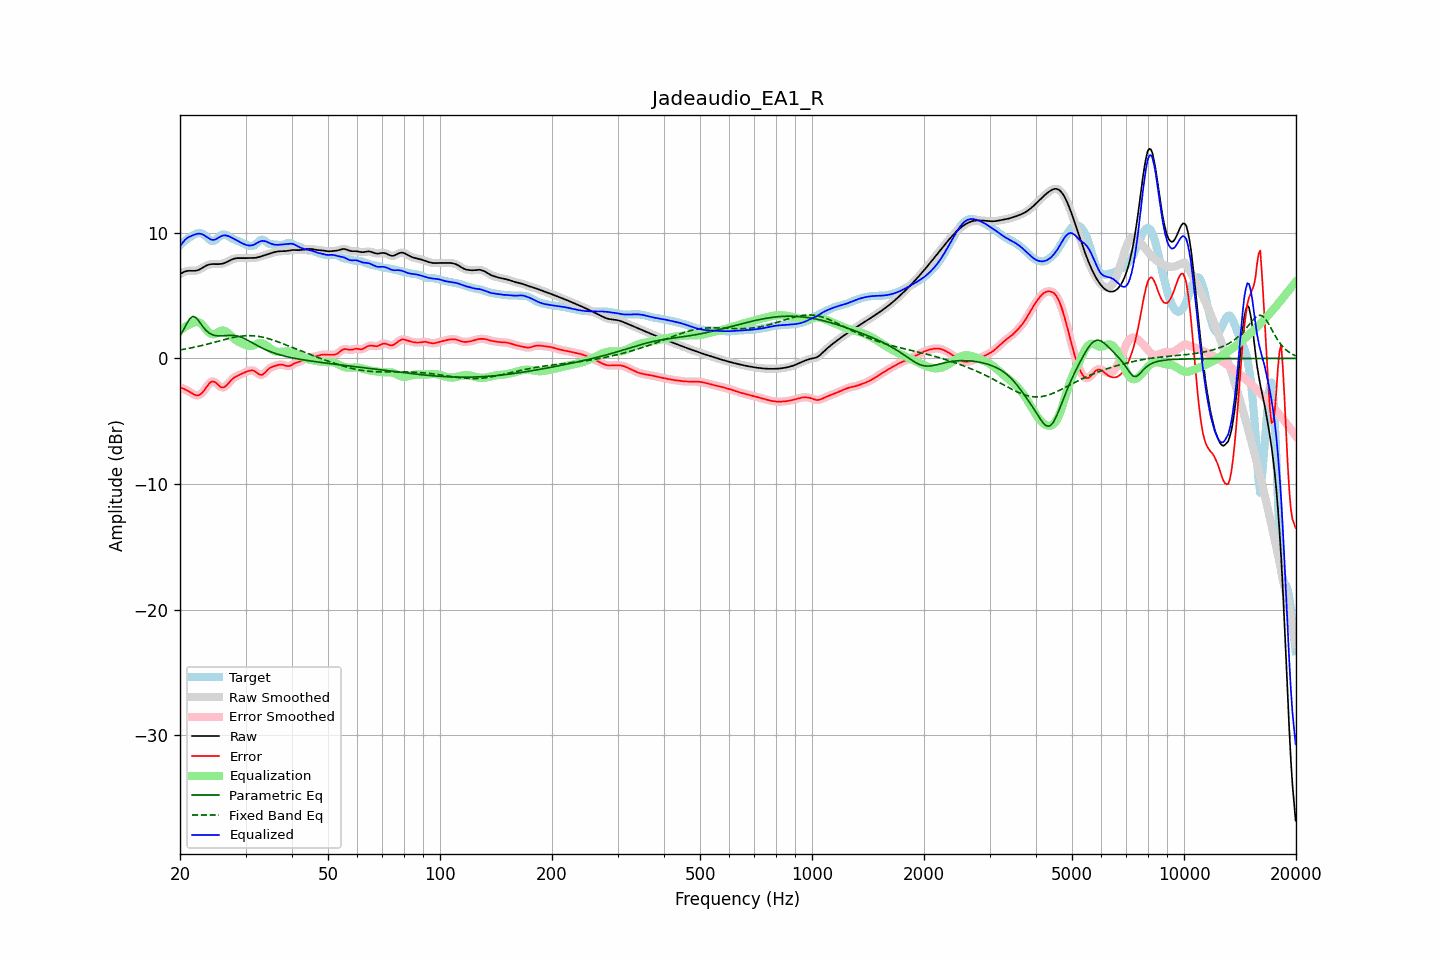

Values plotted in this chart, from the file beside it:
frequency, raw, error, smoothed, error_smoothed, equalization, parametric_eq, fixed_band_eq, equalized_raw, equalized_smoothed, target
20.00, 6.71, -2.29, 6.71, -2.29, 2.21, 1.81, 0.68, 8.92, 8.92, 9.00
20.20, 6.79, -2.35, 6.79, -2.34, 2.32, 2.03, 0.70, 9.10, 9.11, 9.13
20.40, 6.85, -2.40, 6.86, -2.40, 2.42, 2.24, 0.72, 9.27, 9.27, 9.25
20.61, 6.91, -2.46, 6.91, -2.46, 2.51, 2.48, 0.74, 9.42, 9.42, 9.37
20.81, 6.95, -2.52, 6.95, -2.52, 2.59, 2.72, 0.77, 9.53, 9.53, 9.47
21.02, 6.97, -2.59, 6.97, -2.59, 2.65, 2.94, 0.79, 9.63, 9.63, 9.56
21.23, 6.98, -2.66, 6.98, -2.66, 2.71, 3.15, 0.82, 9.69, 9.69, 9.64
21.44, 6.98, -2.74, 6.98, -2.75, 2.76, 3.25, 0.84, 9.74, 9.74, 9.72
21.66, 6.97, -2.82, 6.97, -2.82, 2.83, 3.35, 0.87, 9.80, 9.80, 9.79
21.87, 6.97, -2.89, 6.97, -2.89, 2.88, 3.30, 0.89, 9.85, 9.86, 9.86
22.09, 6.99, -2.93, 6.99, -2.93, 2.91, 3.24, 0.92, 9.90, 9.90, 9.92
22.31, 7.02, -2.94, 7.02, -2.94, 2.90, 3.09, 0.95, 9.92, 9.92, 9.96
22.54, 7.07, -2.91, 7.07, -2.91, 2.86, 2.93, 0.98, 9.93, 9.93, 9.98
22.76, 7.14, -2.84, 7.14, -2.83, 2.78, 2.75, 1.01, 9.92, 9.92, 9.98
22.99, 7.22, -2.71, 7.22, -2.71, 2.66, 2.56, 1.04, 9.88, 9.88, 9.92
23.22, 7.30, -2.55, 7.29, -2.55, 2.51, 2.41, 1.07, 9.81, 9.81, 9.85
23.45, 7.37, -2.37, 7.37, -2.37, 2.36, 2.25, 1.10, 9.72, 9.72, 9.74
23.69, 7.43, -2.19, 7.43, -2.19, 2.20, 2.14, 1.14, 9.63, 9.63, 9.61
23.92, 7.47, -2.02, 7.47, -2.02, 2.07, 2.03, 1.17, 9.54, 9.54, 9.49
24.16, 7.50, -1.89, 7.50, -1.90, 1.98, 1.96, 1.20, 9.48, 9.48, 9.39
24.40, 7.51, -1.83, 7.51, -1.84, 1.93, 1.89, 1.24, 9.44, 9.44, 9.34
24.65, 7.51, -1.84, 7.51, -1.84, 1.93, 1.85, 1.27, 9.44, 9.44, 9.35
24.89, 7.51, -1.90, 7.51, -1.91, 1.97, 1.82, 1.31, 9.48, 9.48, 9.41
25.14, 7.51, -2.01, 7.51, -2.01, 2.03, 1.80, 1.34, 9.54, 9.54, 9.52
25.39, 7.51, -2.14, 7.51, -2.14, 2.11, 1.79, 1.37, 9.61, 9.62, 9.64
25.65, 7.52, -2.24, 7.52, -2.24, 2.17, 1.79, 1.41, 9.69, 9.69, 9.76
25.91, 7.54, -2.31, 7.54, -2.30, 2.22, 1.80, 1.44, 9.75, 9.75, 9.85
26.16, 7.57, -2.31, 7.57, -2.30, 2.22, 1.81, 1.48, 9.79, 9.79, 9.87
26.43, 7.61, -2.25, 7.61, -2.25, 2.18, 1.82, 1.51, 9.80, 9.80, 9.86
26.69, 7.67, -2.14, 7.67, -2.14, 2.11, 1.83, 1.54, 9.78, 9.78, 9.81
26.96, 7.73, -2.00, 7.73, -2.00, 2.01, 1.84, 1.58, 9.74, 9.74, 9.73
27.23, 7.80, -1.85, 7.80, -1.85, 1.89, 1.84, 1.61, 9.69, 9.69, 9.65
27.50, 7.86, -1.71, 7.86, -1.71, 1.76, 1.84, 1.64, 9.62, 9.62, 9.57
27.77, 7.92, -1.59, 7.92, -1.59, 1.64, 1.84, 1.66, 9.56, 9.56, 9.51
28.05, 7.96, -1.50, 7.95, -1.50, 1.53, 1.82, 1.69, 9.49, 9.48, 9.46
28.33, 7.98, -1.43, 7.98, -1.43, 1.44, 1.80, 1.71, 9.41, 9.41, 9.41
28.62, 7.99, -1.37, 7.99, -1.36, 1.36, 1.77, 1.74, 9.34, 9.34, 9.35
28.90, 7.99, -1.31, 7.99, -1.30, 1.29, 1.74, 1.76, 9.27, 9.28, 9.29
29.19, 7.98, -1.24, 7.98, -1.24, 1.23, 1.69, 1.77, 9.21, 9.21, 9.23
29.48, 7.98, -1.18, 7.98, -1.18, 1.17, 1.64, 1.79, 9.15, 9.15, 9.16
29.78, 7.98, -1.13, 7.98, -1.13, 1.11, 1.58, 1.80, 9.09, 9.09, 9.11
30.08, 7.98, -1.07, 7.99, -1.07, 1.06, 1.52, 1.81, 9.04, 9.04, 9.06
30.38, 7.99, -1.02, 7.99, -1.02, 1.02, 1.45, 1.81, 9.01, 9.01, 9.02
30.68, 7.99, -0.98, 7.99, -0.98, 0.99, 1.38, 1.81, 8.99, 8.99, 8.98
30.99, 7.99, -0.96, 7.99, -0.96, 0.99, 1.31, 1.81, 8.99, 8.99, 8.95
31.30, 7.99, -0.95, 7.99, -0.96, 1.02, 1.24, 1.81, 9.01, 9.01, 8.94
31.61, 8.00, -0.99, 8.00, -0.99, 1.06, 1.17, 1.80, 9.06, 9.06, 8.99
31.93, 8.01, -1.06, 8.01, -1.07, 1.11, 1.10, 1.78, 9.12, 9.12, 9.07
32.24, 8.04, -1.16, 8.04, -1.16, 1.16, 1.03, 1.77, 9.20, 9.20, 9.19
32.57, 8.07, -1.25, 8.07, -1.25, 1.20, 0.96, 1.75, 9.27, 9.27, 9.32
32.89, 8.11, -1.30, 8.11, -1.30, 1.22, 0.89, 1.73, 9.32, 9.32, 9.41
33.22, 8.15, -1.31, 8.15, -1.30, 1.20, 0.83, 1.70, 9.35, 9.35, 9.46
33.55, 8.19, -1.24, 8.19, -1.23, 1.16, 0.77, 1.68, 9.35, 9.35, 9.43
33.89, 8.23, -1.12, 8.23, -1.12, 1.10, 0.71, 1.64, 9.33, 9.33, 9.34
34.23, 8.27, -0.98, 8.27, -0.98, 1.01, 0.65, 1.61, 9.28, 9.28, 9.25
34.57, 8.31, -0.85, 8.31, -0.86, 0.91, 0.60, 1.57, 9.22, 9.22, 9.16
34.92, 8.35, -0.76, 8.35, -0.76, 0.81, 0.55, 1.54, 9.17, 9.17, 9.11
35.27, 8.40, -0.69, 8.40, -0.69, 0.72, 0.50, 1.49, 9.12, 9.12, 9.09
35.62, 8.44, -0.64, 8.44, -0.64, 0.64, 0.45, 1.45, 9.08, 9.08, 9.08
35.97, 8.47, -0.60, 8.47, -0.60, 0.58, 0.41, 1.41, 9.05, 9.05, 9.07
... 635 more rows
